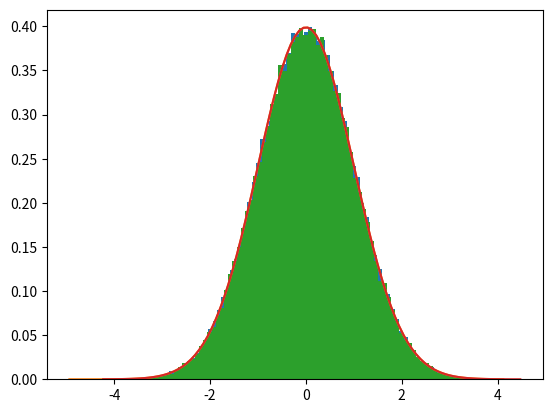

Reproduce this figure in Python.
#!/usr/bin/env python3
# -*- coding: utf-8 -*-
"""
Problem 5: Use Box-Muller method in Python code to producre 10000 random numbers distributed according to an Gaussian 
distribution with mean 0 and variance 1.

@author: krishnendu
"""
import numpy as np
import matplotlib.pyplot as plt

x1=np.random.rand(100000)
x2=np.random.rand(100000)

y1=np.sqrt(-2*np.log(x1))*np.cos(2*np.pi*x2)

y2=np.sqrt(-2*np.log(x1))*np.sin(2*np.pi*x2)

count,bins,patches=plt.hist(y1,100,density=True)

plt.plot(bins,np.exp(-(bins**2)/2)/np.sqrt(2*np.pi))
plt.show()

count,bins,patches=plt.hist(y2,100,density=True)


plt.plot(bins,np.exp(-(bins**2)/2)/np.sqrt(2*np.pi))
plt.show()